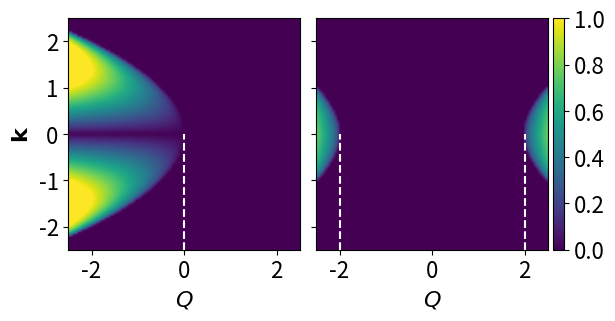

Python code for this plot: (Note: this script raises an exception after producing the figure.)
import numpy as np
import matplotlib.pyplot as plt
from mpl_toolkits.axes_grid1 import make_axes_locatable

plt.rcParams.update({"font.size": 16})

k = np.linspace(-2.5, 2.5, 100)
q = np.linspace(-2.5, 2.5, 100)
K, q = np.meshgrid(k, q)

eps_k = K**2 / 2
E_fz = np.sqrt(eps_k * (eps_k + q), dtype="complex")

c0 = 10
c1 = -0.5
n = 1
c_q = q**2 / (16 * n**2 * c1)

E_1 = np.sqrt(
    (n**2 * (c0 + 3 * c1) ** 2 - 4 * n**2 * c_q * (c0 + 2 * c1))
    * eps_k**2
    - 4 * n**3 * c1 * (c0 + 3 * c1) * (c1 - c_q) * eps_k
    + (2 * n**2 * c1 * (c1 - c_q)) ** 2
)
E_p = np.sqrt(
    eps_k**2 + n * (c0 - c1) * eps_k + 2 * n**2 * c1 * (c1 - c_q) + E_1,
    dtype="complex",
)
E_m = np.sqrt(
    eps_k**2 + n * (c0 - c1) * eps_k + 2 * n**2 * c1 * (c1 - c_q) - E_1,
    dtype="complex",
)

extent = q.min(), q.max(), K.min(), K.max()
fig, ax = plt.subplots(1, 2, sharey="all")
for axis in ax:
    axis.set_aspect("equal", adjustable="box")
    axis.set_xlabel(r"$Q$")
ax[0].set_ylabel(r"$\mathbf{k}$")

plot_fz = ax[0].imshow(
    E_fz.imag.T,
    vmin=0,
    vmax=1,
    origin="upper",
    extent=extent,
    interpolation="gaussian",
)
ax[0].plot([0, 0], [-2.5, 0], "w--")

plot_m = ax[1].imshow(
    E_m.imag.T,
    vmin=0,
    vmax=1,
    origin="upper",
    extent=extent,
    interpolation="gaussian",
)
ax[1].plot([-2, -2], [-2.5, 0], "w--")
ax[1].plot([2, 2], [-2.5, 0], "w--")

divider = make_axes_locatable(ax[1])
cax = divider.append_axes("right", size="5%", pad=0.05)
plt.colorbar(plot_m, cax=cax, orientation="vertical")
divider = make_axes_locatable(ax[0])
cax = divider.append_axes("right", size="5%", pad=0.05)
cax.axis("off")

plt.subplots_adjust(wspace=0.0)
plt.savefig("../plots/spin-1/bogoliubov_energies.pdf", bbox_inches="tight")
plt.show()
